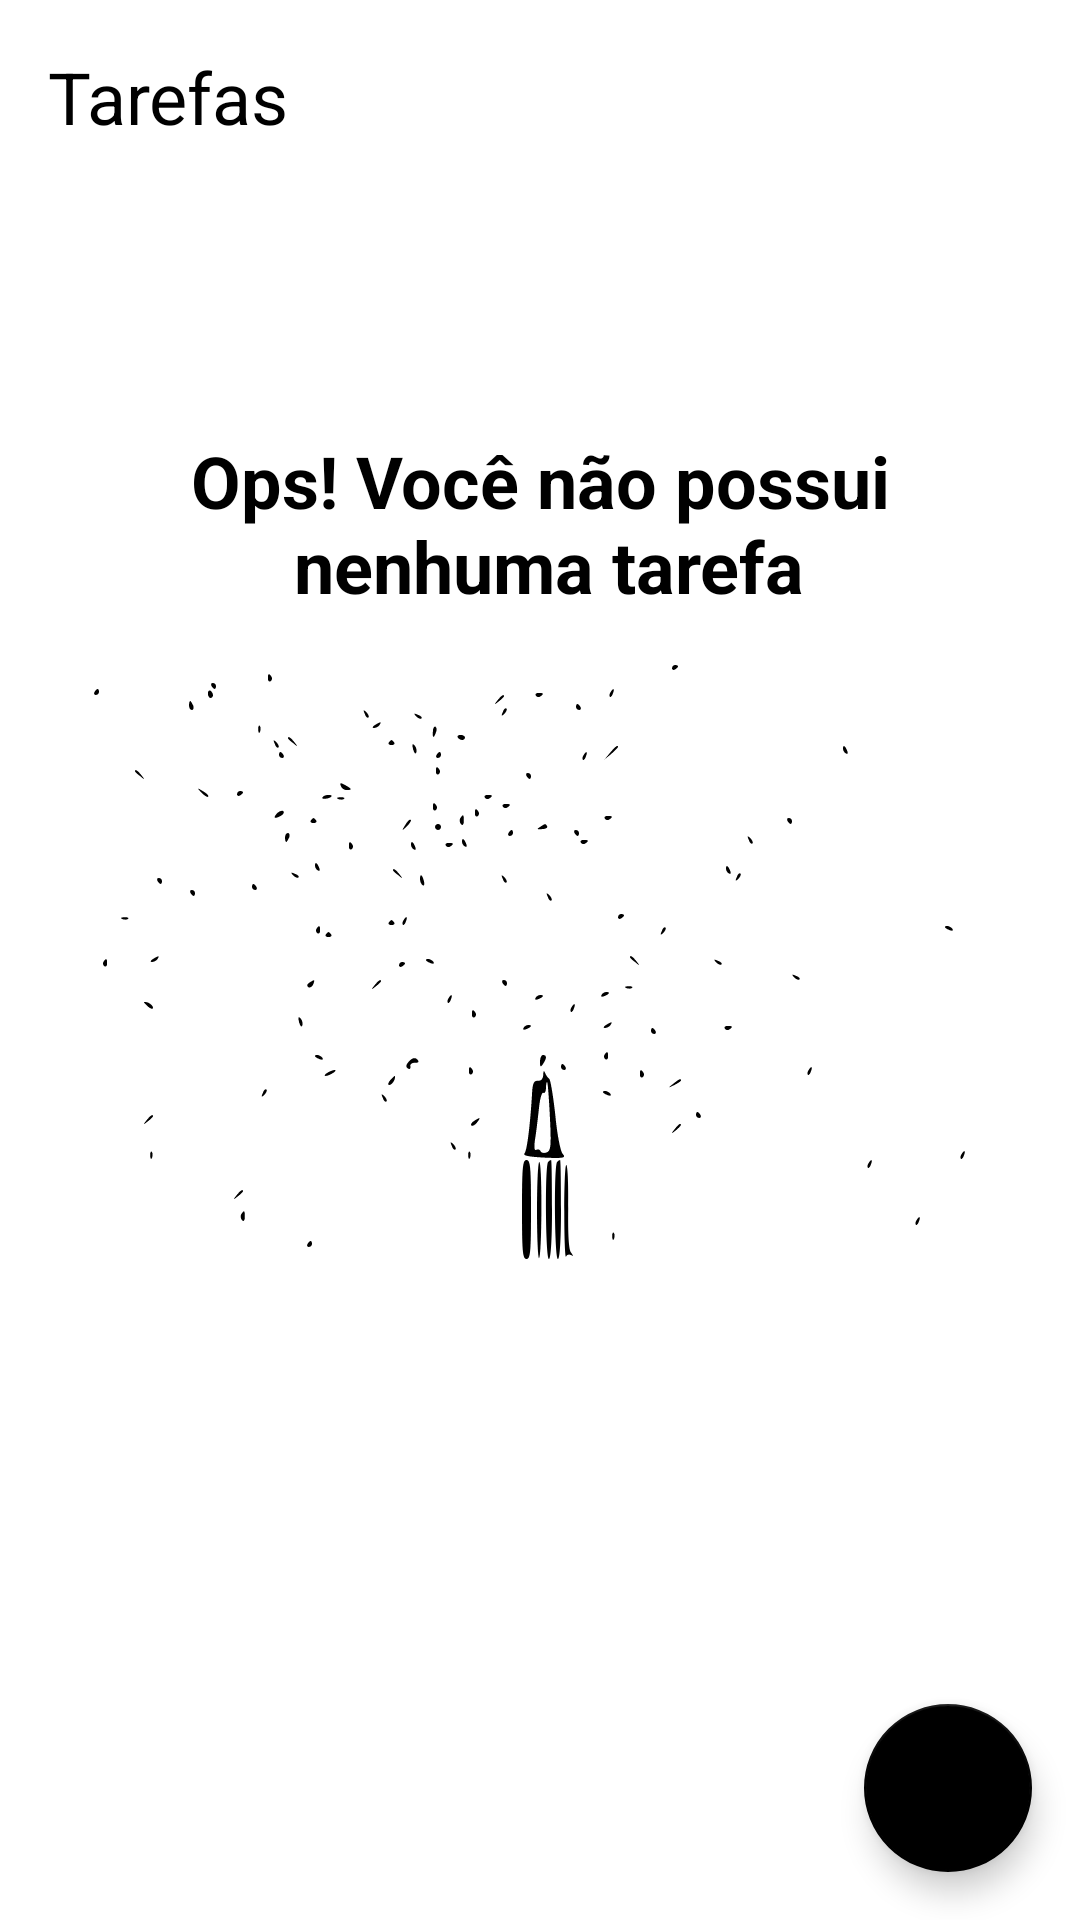

Write the Android layout XML for this screen, with the resource values it uses.
<!-- AndroidManifest.xml: application theme AppTheme -->
<!-- res/layout/activity_main.xml -->
<?xml version="1.0" encoding="utf-8"?>
<androidx.constraintlayout.widget.ConstraintLayout xmlns:android="http://schemas.android.com/apk/res/android"
    xmlns:app="http://schemas.android.com/apk/res-auto"
    xmlns:tools="http://schemas.android.com/tools"
    android:layout_width="match_parent"
    android:layout_height="match_parent"
    tools:context=".ui.MainActivity">

    <TextView
        android:id="@+id/tv_title"
        android:layout_width="wrap_content"
        android:layout_height="wrap_content"
        android:layout_margin="16dp"
        android:text="@string/label_tasks"
        android:textColor="@color/black"
        android:textSize="24sp"
        app:layout_constraintStart_toStartOf="parent"
        app:layout_constraintTop_toTopOf="parent" />

    <include android:id="@+id/include_empty" layout="@layout/empty_state" />

    <androidx.recyclerview.widget.RecyclerView
        android:id="@+id/rv_task"
        android:layout_width="match_parent"
        android:layout_height="0dp"
        android:layout_margin="16dp"
        app:layoutManager="androidx.recyclerview.widget.LinearLayoutManager"
        app:layout_constraintBottom_toTopOf="@id/fab_add"
        app:layout_constraintTop_toBottomOf="@id/tv_title"
        tools:itemCount="0"
        tools:listitem="@layout/item_task" />

    <com.google.android.material.floatingactionbutton.FloatingActionButton
        android:id="@+id/fab_add"
        android:layout_width="wrap_content"
        android:layout_height="wrap_content"
        android:layout_margin="16dp"
        android:contentDescription="@string/label_new_task"
        app:layout_constraintBottom_toBottomOf="parent"
        app:layout_constraintEnd_toEndOf="parent"
        app:srcCompat="@drawable/ic_add" />
</androidx.constraintlayout.widget.ConstraintLayout>
<!-- res/layout/empty_state.xml (included above) -->
<?xml version="1.0" encoding="utf-8"?>
<androidx.constraintlayout.widget.ConstraintLayout xmlns:android="http://schemas.android.com/apk/res/android"
    xmlns:app="http://schemas.android.com/apk/res-auto"
    android:id="@+id/empty_state"
    android:layout_width="match_parent"
    android:layout_height="match_parent"
    android:layout_margin="16dp">

    <TextView
        android:id="@+id/tv_message"
        android:layout_width="0dp"
        android:layout_height="wrap_content"
        android:layout_marginBottom="16dp"
        android:gravity="center"
        android:text="@string/label_you_dont_have_tasks"
        android:textColor="@color/black"
        android:textSize="24sp"
        android:textStyle="bold"
        app:layout_constraintBottom_toTopOf="@id/iv_image"
        app:layout_constraintEnd_toEndOf="parent"
        app:layout_constraintStart_toStartOf="parent" />

    <androidx.appcompat.widget.AppCompatImageView
        android:id="@+id/iv_image"
        android:layout_width="wrap_content"
        android:layout_height="wrap_content"
        app:layout_constraintBottom_toBottomOf="parent"
        app:layout_constraintEnd_toEndOf="parent"
        app:layout_constraintStart_toStartOf="parent"
        app:layout_constraintTop_toTopOf="parent"
        app:srcCompat="@drawable/ic_empty" />
</androidx.constraintlayout.widget.ConstraintLayout>
<!-- res/layout/item_task.xml (included above) -->
<?xml version="1.0" encoding="utf-8"?>
<androidx.constraintlayout.widget.ConstraintLayout xmlns:android="http://schemas.android.com/apk/res/android"
    xmlns:app="http://schemas.android.com/apk/res-auto"
    xmlns:tools="http://schemas.android.com/tools"
    android:layout_width="match_parent"
    android:layout_height="wrap_content"
    android:layout_marginBottom="10dp">

    <TextView
        android:id="@+id/tv_title"
        android:layout_width="wrap_content"
        android:layout_height="wrap_content"
        android:textColor="@color/black"
        android:textSize="18sp"
        android:textStyle="bold"
        app:layout_constraintStart_toStartOf="parent"
        app:layout_constraintTop_toTopOf="parent"
        tools:text="passear com o cachorro" />

    <TextView
        android:id="@+id/tv_date"
        android:layout_width="wrap_content"
        android:layout_height="wrap_content"
        android:textColor="@color/black"
        android:textSize="18sp"
        app:layout_constraintStart_toStartOf="@id/tv_title"
        app:layout_constraintTop_toBottomOf="@id/tv_title"
        tools:text="01/01/2021 18:00"
        />

    <androidx.appcompat.widget.AppCompatImageView
        android:id="@+id/iv_more"
        android:layout_width="36dp"
        android:layout_height="36dp"
        app:layout_constraintEnd_toEndOf="parent"
        app:layout_constraintTop_toTopOf="parent"
        app:layout_constraintBottom_toBottomOf="parent"
        app:srcCompat="@drawable/ic_more"
        />
</androidx.constraintlayout.widget.ConstraintLayout>
<!-- resources referenced by this layout -->
<resources>
  <!-- drawable ic_empty: vector/xml drawable (drawable, 26815 chars, omitted) -->
  <string name="label_new_task">Criar Tarefa</string>
  <string name="label_tasks">Tarefas</string>
  <string name="label_you_dont_have_tasks">Ops! Você não possui\n nenhuma tarefa</string>
  <style name="AppTheme" parent="Theme.MaterialComponents.Light.NoActionBar">
          
          <item name="colorPrimary">@color/black</item>
          <item name="colorPrimaryDark">@color/black</item>
  
          <item name="colorSecondary">@color/black</item>
          <item name="colorOnSecondary">@color/white</item>
      </style>
  <!-- not gathered from this repository: default colours our renderer supplied (Android Studio template values) -->
  <color name="black">#FF000000</color>
  <color name="white">#FFFFFFFF</color>
</resources>
